Run: headless pygame with SDL's dummy video driver; simulated clock (each Clock.tick advances the game by its frame time, no real sleeping); random seed 0; keys injected as events and as key.get_pressed() state; no mouse input.
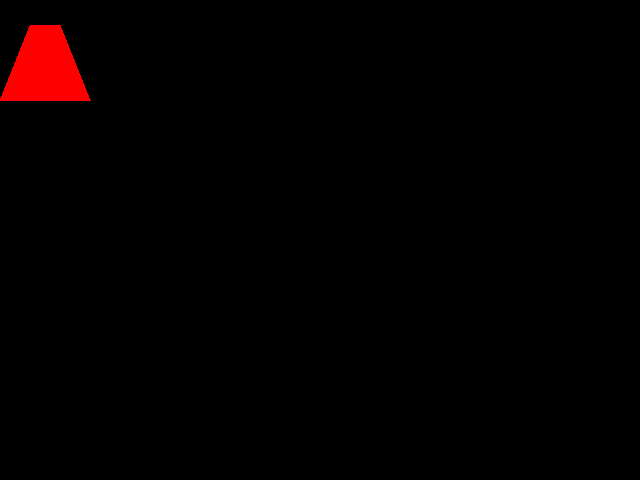
Frame 1 of 4 · flips 1–60 · no input
Frame 2 of 4 · flips 61–180 · tapped SPACE, RETURN · held RIGHT (→), D · screen unchanged from frame 1, image omitted
Frame 3 of 4 · flips 181–300 · held DOWN (↓), S · screen unchanged from frame 2, image omitted
Frame 4 of 4 · flips 301–420 · held LEFT (←), A, UP (↑), W · screen unchanged from frame 3, image omitted

The pygame program that drew these frames:

import pygame
import sys, time

pygame.init()

run = True
screen = pygame.display.set_mode((640, 480))
r = pygame.Rect(25, 25, 50, 100)
red = 255
green = 0
blue = 0
colors = [red, green, blue]

while run:
    for event in pygame.event.get():
        if event.type == pygame.QUIT:
            run = False
    # pygame.draw.rect(screen, (red, green, blue), r, 4)
    pygame.draw.polygon(screen, (red, green, blue), ((30, 25), (0, 100), (90, 100), (60, 25)), width=0)
    pygame.display.flip()
    time.sleep(0.01)
else:
    pygame.quit()
    sys.exit()
